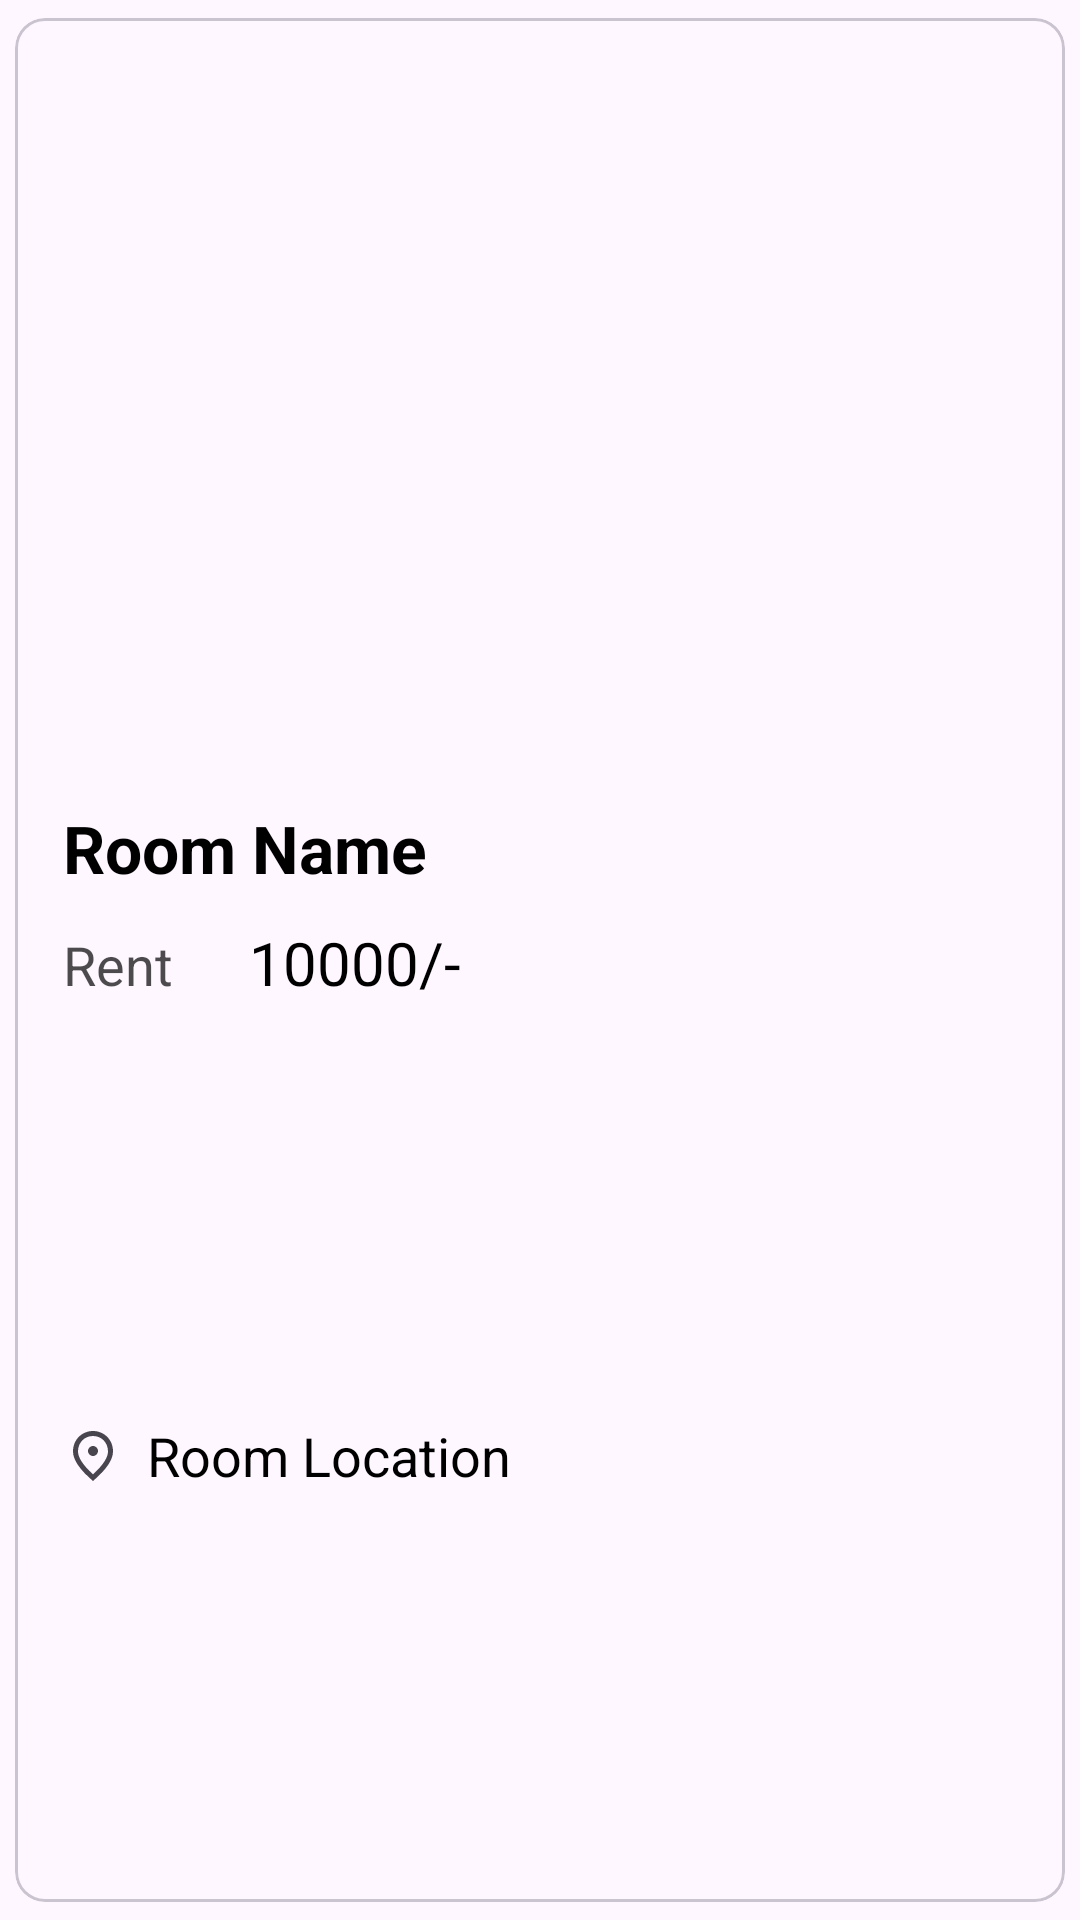

The Android layout XML behind this screen, and the referenced resources:
<!-- AndroidManifest.xml: application theme NoStatusBarTheme -->
<!-- res/layout/recycler_view_rooms_list.xml -->
<?xml version="1.0" encoding="utf-8"?>
<com.google.android.material.card.MaterialCardView xmlns:android="http://schemas.android.com/apk/res/android"
    xmlns:app="http://schemas.android.com/apk/res-auto"
    android:layout_width="match_parent"
    android:layout_height="wrap_content"
    android:layout_margin="10dp"
    android:background="@color/RoomRawBackgroundColor"
    app:cardCornerRadius="10dp"
    app:cardUseCompatPadding="true">

    <androidx.constraintlayout.widget.ConstraintLayout
        android:layout_width="match_parent"
        android:layout_height="match_parent"
        android:layout_marginBottom="10dp">

        <ImageView
            android:id="@+id/room_image"
            android:layout_width="match_parent"
            android:layout_height="250dp"
            android:scaleType="centerCrop"
            app:layout_constraintEnd_toEndOf="parent"
            app:layout_constraintStart_toStartOf="parent"
            app:layout_constraintTop_toTopOf="parent" />

        <TextView
            android:id="@+id/room_name_tv"
            android:layout_width="wrap_content"
            android:layout_height="wrap_content"
            android:layout_alignParentTop="true"
            android:layout_marginStart="16dp"
            android:layout_marginTop="12dp"
            android:text="Room Name"
            android:textStyle="bold"
            android:textColor="@color/textColor"
            android:textSize="22sp"
            app:layout_constraintStart_toStartOf="parent"
            app:layout_constraintTop_toBottomOf="@+id/room_image" />

        <TextView
            android:id="@+id/room_location_tv"
            android:layout_width="wrap_content"
            android:layout_height="wrap_content"
            android:layout_below="@id/room_name_tv"
            android:layout_marginHorizontal="8dp"
            android:layout_marginTop="12dp"
            android:text="Room Location"
            android:textColor="@color/textColor"
            android:textSize="18sp"
            app:layout_constraintBottom_toBottomOf="parent"
            app:layout_constraintStart_toEndOf="@+id/imageView2"
            app:layout_constraintTop_toBottomOf="@+id/rent_amount_tv" />

        <ImageView
            android:id="@+id/imageView2"
            android:layout_width="20dp"
            android:layout_height="20dp"
            android:src="@drawable/ic_location"
            android:layout_marginStart="16dp"
            app:layout_constraintBottom_toBottomOf="@+id/room_location_tv"
            app:layout_constraintStart_toStartOf="parent"
            app:layout_constraintTop_toTopOf="@+id/room_location_tv" />

        <TextView
            android:id="@+id/tv1"
            android:layout_width="50dp"
            android:layout_height="wrap_content"
            android:layout_marginTop="12dp"
            android:layout_marginStart="16dp"
            android:text="Rent"
            android:textColor="@color/secondaryTextColor"
            android:textSize="18sp"
            app:layout_constraintStart_toStartOf="parent"
            app:layout_constraintTop_toBottomOf="@+id/room_name_tv" />

        <TextView
            android:id="@+id/rent_amount_tv"
            android:layout_width="wrap_content"
            android:layout_height="wrap_content"
            android:layout_below="@id/tv1"
            android:text="10000/-"
            android:textColor="@color/textColor"
            android:layout_marginStart="12dp"
            android:textSize="20sp"
            app:layout_constraintBaseline_toBaselineOf="@+id/tv1"
            app:layout_constraintStart_toEndOf="@+id/tv1" />

    </androidx.constraintlayout.widget.ConstraintLayout>
</com.google.android.material.card.MaterialCardView>
<!-- resources referenced by this layout -->
<resources>
  <color name="RoomRawBackgroundColor">#ffffff</color>
  <color name="secondaryTextColor">#B3000000</color>
  <color name="textColor">#FF000000</color>
  <!-- drawable ic_location (drawable) -->
  <vector xmlns:android="http://schemas.android.com/apk/res/android"
      android:tint="?attr/colorControlNormal"
      android:autoMirrored="true" android:height="24dp" android:viewportHeight="24" android:viewportWidth="24" android:width="24dp">
        
      <path android:fillColor="#000000" android:pathData="M12,12c-1.1,0 -2,-0.9 -2,-2s0.9,-2 2,-2 2,0.9 2,2 -0.9,2 -2,2zM18,10.2C18,6.57 15.35,4 12,4s-6,2.57 -6,6.2c0,2.34 1.95,5.44 6,9.14 4.05,-3.7 6,-6.8 6,-9.14zM12,2c4.2,0 8,3.22 8,8.2 0,3.32 -2.67,7.25 -8,11.8 -5.33,-4.55 -8,-8.48 -8,-11.8C4,5.22 7.8,2 12,2z"/>
      
  </vector>
  <style name="NoStatusBarTheme" parent="Theme.Material3.DayNight.NoActionBar">
          <item name="colorPrimary">#4CAF50</item>
          <item name="android:windowTranslucentStatus">true</item>
          <item name="android:statusBarColor">@android:color/transparent</item>
          <item name="android:windowLightStatusBar">true</item>
          <item name="android:windowContentTransitions">true</item>
          <item name="android:windowActivityTransitions">true</item>
  
      </style>
</resources>
